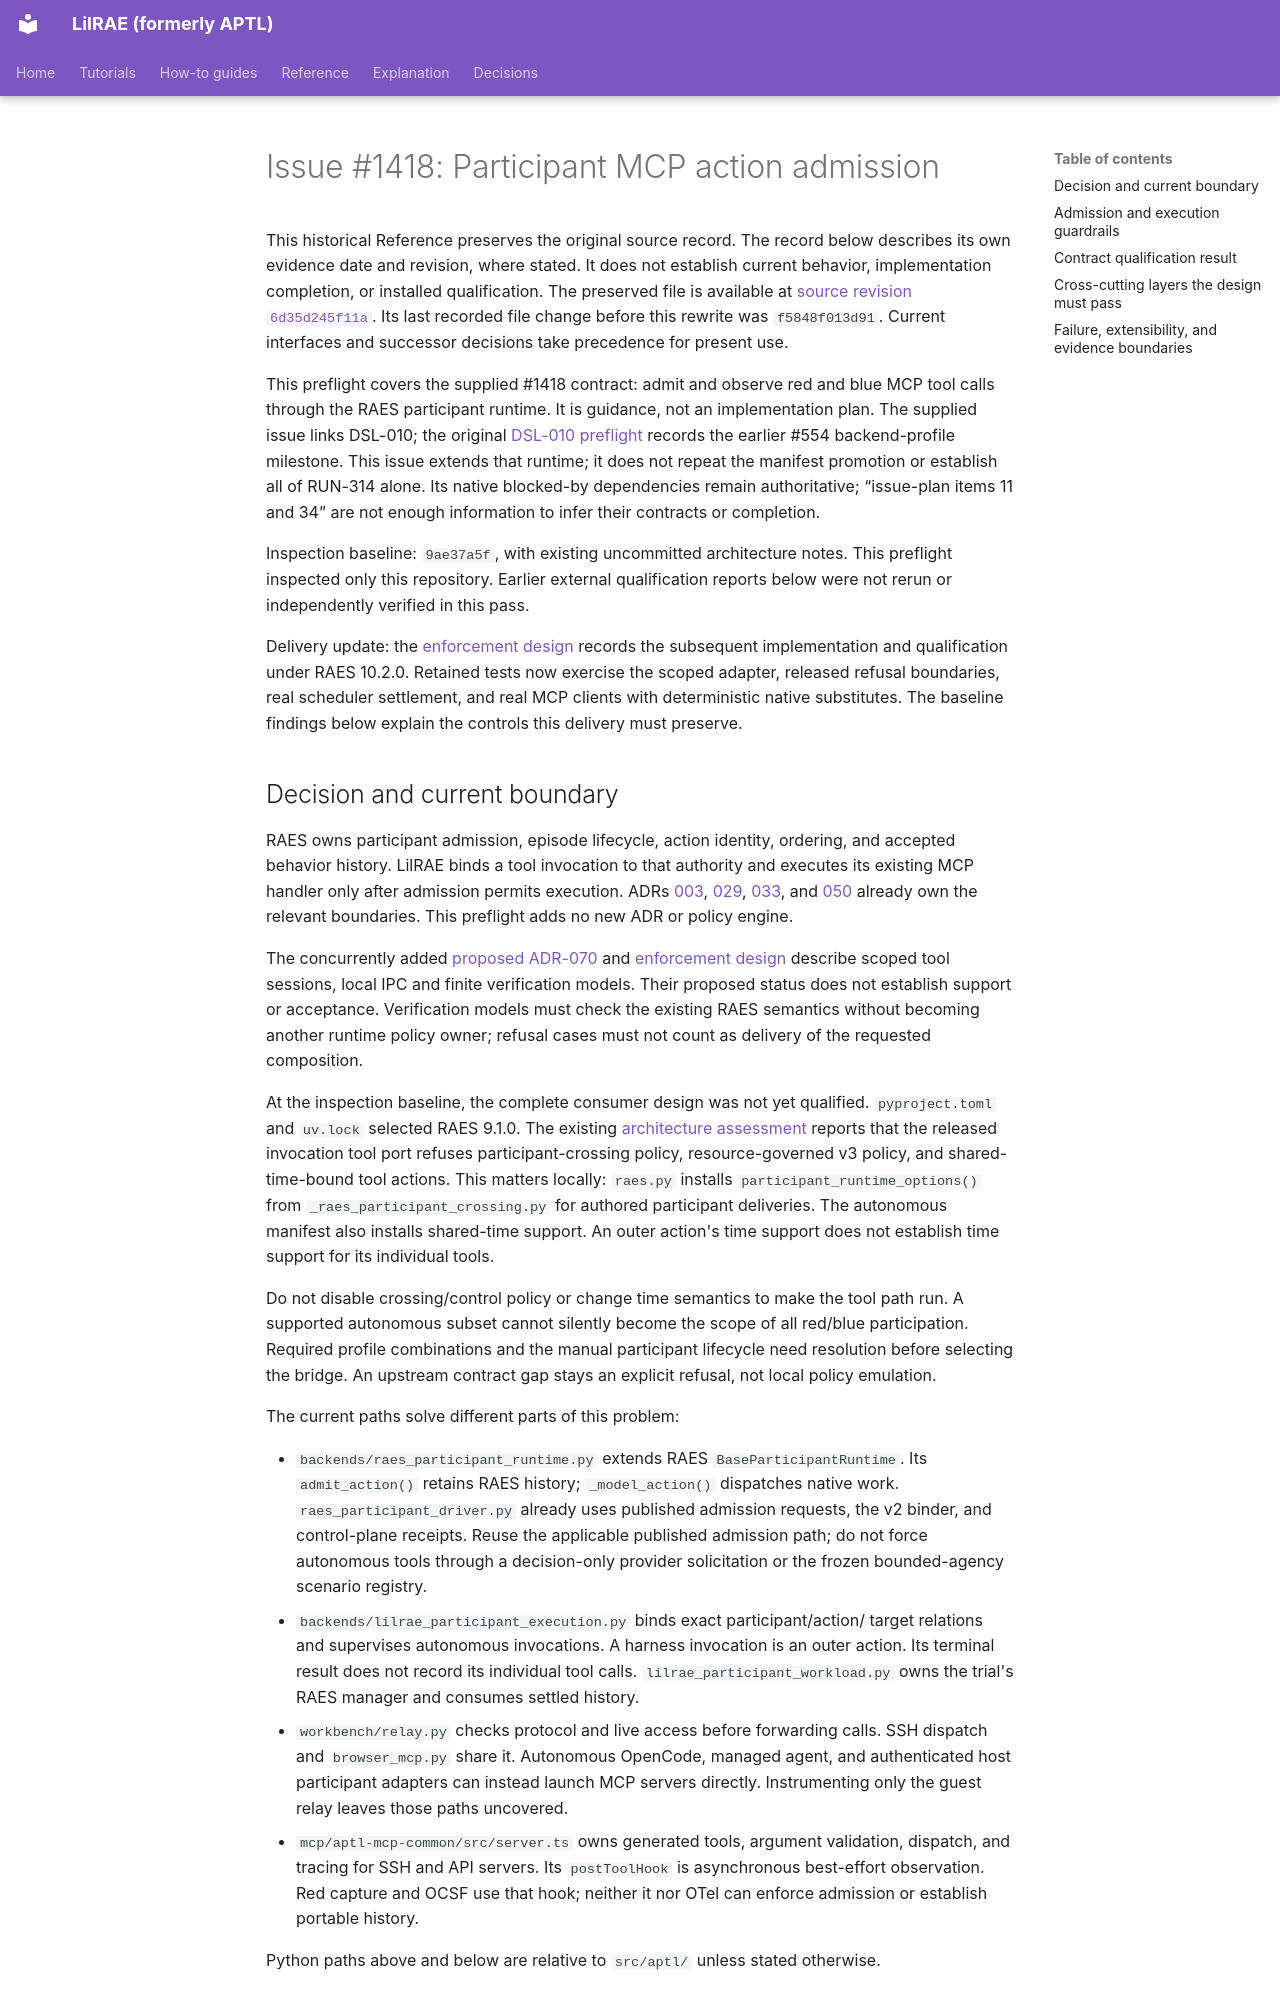

repository: OpenRAE/lilrae · page: architecture/issue-1418-participant-tool-admission-preflight/index.html · generator: mkdocs

# Issue #1418: Participant MCP action admission

This historical Reference preserves the original source record.
The record below describes its own evidence date and revision, where stated.
It does not establish current behavior, implementation completion, or installed qualification.
The preserved file is available at [source revision `6d35d245f11a`](https://github.com/OpenRAE/lilrae/blob/6d35d245f11a7fffcaac1645cd25ccfafbad4599/docs/architecture/issue-1418-participant-tool-admission-preflight.md).
Its last recorded file change before this rewrite was `f5848f013d91`.
Current interfaces and successor decisions take precedence for present use.


This preflight covers the supplied #1418 contract: admit and observe red and
blue MCP tool calls through the RAES participant runtime. It is guidance, not
an implementation plan. The supplied issue links DSL-010; the original
[DSL-010 preflight](../raes/dsl-010-participant-runtime-preflight.md) records
the earlier #554 backend-profile milestone. This issue extends that runtime;
it does not repeat the manifest promotion or establish all of RUN-314 alone.
Its native blocked-by dependencies remain authoritative; “issue-plan items 11
and 34” are not enough information to infer their contracts or completion.

Inspection baseline: `9ae37a5f`, with existing uncommitted architecture notes.
This preflight inspected only this repository. Earlier external qualification
reports below were not rerun or independently verified in this pass.

Delivery update: the [enforcement design](participant-action-enforcement.md)
records the subsequent implementation and qualification under RAES 10.2.0.
Retained tests now exercise the scoped adapter, released refusal boundaries,
real scheduler settlement, and real MCP clients with deterministic native substitutes.
The baseline findings below explain the controls this delivery must preserve.

## Decision and current boundary

RAES owns participant admission, episode lifecycle, action identity, ordering,
and accepted behavior history. LilRAE binds a tool invocation to that authority
and executes its existing MCP handler only after admission permits execution.
ADRs [003](../adrs/adr-003-mcp-common-library.md),
[029](../adrs/adr-029-control-plane-secret-handling.md),
[033](../adrs/adr-033-agent-reasoning-trace-boundary.md), and
[050](../adrs/adr-050-terminal-attempt-archival-and-atomic-seal.md) already own
the relevant boundaries. This preflight adds no new ADR or policy engine.

The concurrently added [proposed ADR-070](../adrs/adr-070-executable-participant-action-boundaries.md)
and [enforcement design](participant-action-enforcement.md) describe scoped
tool sessions, local IPC and finite verification models. Their proposed
status does not establish support or acceptance. Verification models must
check the existing RAES semantics without becoming another runtime policy
owner; refusal cases must not count as delivery of the requested composition.

At the inspection baseline, the complete consumer design was not yet
qualified. `pyproject.toml` and `uv.lock` selected RAES 9.1.0. The existing
[architecture assessment](participant-tool-admission.md) reports that the
released invocation tool port refuses participant-crossing policy,
resource-governed v3 policy, and shared-time-bound tool actions. This matters
locally: `raes.py` installs `participant_runtime_options()` from
`_raes_participant_crossing.py` for authored participant deliveries. The
autonomous manifest also installs shared-time support. An outer action's time
support does not establish time support for its individual tools.

Do not disable crossing/control policy or change time semantics to make the
tool path run. A supported autonomous subset cannot silently become the
scope of all red/blue participation. Required profile combinations and the
manual participant lifecycle need resolution before selecting the bridge.
An upstream contract gap stays an explicit refusal, not local policy emulation.

The current paths solve different parts of this problem:

- `backends/raes_participant_runtime.py` extends RAES `BaseParticipantRuntime`.
  Its `admit_action()` retains RAES history; `_model_action()` dispatches native
  work. `raes_participant_driver.py` already uses published admission requests,
  the v2 binder, and control-plane receipts. Reuse the applicable published
  admission path; do not force autonomous tools through a decision-only
  provider solicitation or the frozen bounded-agency scenario registry.
- `backends/lilrae_participant_execution.py` binds exact participant/action/
  target relations and supervises autonomous invocations. A harness invocation
  is an outer action. Its terminal result does not record its individual tool
  calls. `lilrae_participant_workload.py` owns the trial's RAES manager and
  consumes settled history.
- `workbench/relay.py` checks protocol and live access before forwarding calls.
  SSH dispatch and `browser_mcp.py` share it. Autonomous OpenCode, managed
  agent, and authenticated host participant adapters can instead launch MCP
  servers directly. Instrumenting only the guest relay leaves those paths
  uncovered.
- `mcp/aptl-mcp-common/src/server.ts` owns generated tools, argument validation,
  dispatch, and tracing for SSH and API servers. Its `postToolHook` is
  asynchronous best-effort observation. Red capture and OCSF use that hook;
  neither it nor OTel can enforce admission or establish portable history.

Python paths above and below are relative to `src/aptl/` unless stated otherwise.
